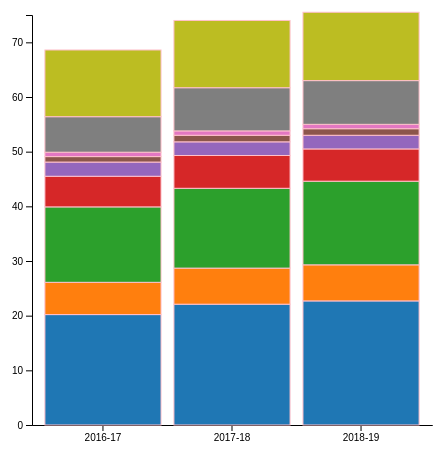
D3 v4 page, settled after 360 driven frames (6 s of simulated time); the page loaded 1 data file(s).


// ── stackedbar.js
function init() {

// Margins & Dimensions of graph
var margin = {top: 15, right: 30, bottom: 25, left: 30},
                  width = 460 - margin.left - margin.right,
                  height = 450 - margin.top - margin.bottom;

/*------------------- Append the svg object to the body of the page --------------------------------------
  Below: Margins give some padding to the chart in terms of 'width' and 'height'.
----------------------------------------------------------------------------------------------------------*/

var svg = d3.select("#chart")
            .append("center")   // Pushes Chart into center of Screen
            .append("svg")
            .attr("width", width + margin.left + margin.right)
            .attr("height", height + margin.top + margin.bottom)
            .append("g")
            .attr("transform",
                  "translate(" + margin.left + "," + margin.top + ")");

  
// Parse the Data / https://raw.githubusercontent.com/holtzy/D3-graph-gallery/master/DATA/data_stacked.csv
// wasteSectorIntensity2.csv

d3.csv("WasteGenerationByWasteMaterial.csv", function(data) { 

  // List of subsectors = header of each sector in csv file: 
  var subsectors = data.columns.slice(1)

  // List of sectors = Waste Generators: value of the first column 'year' (X-Axis)
  var sectors = d3.map(data, function(d){return(d.year)}).keys()

  // Add X-Axis
  var x = d3.scaleBand()
            .domain(sectors)
            .range([0, width])  // Range = chart width 
            .padding([0.1])     // Padding 1% of chart width

/*--------------------------------------------------------------------------
Below: The call() function passes x-axis and associated 'ticks' argument
       and the 'transform=translate' plus height of chart to 'g' grouping
       function, which is then appended to the 'SVG' chart.
----------------------------------------------------------------------------*/

  svg.append("g")
     .attr("transform", "translate(0," + height + ")")
     .call(d3.axisBottom(x).tickSizeOuter(1));

  // Add Y-Axis
  var y = d3.scaleLinear()
            .domain([0, 75])       // Domain = y-scale measurement (tick values) ends at 500 tonnes limit
            .range([ height, 0 ]);  // Range = chart height

/*------------------------------ BELOW ----------------------------------
Pass 'y' (shown above) variable as argument to call() function
Insert call() function to group 'g' then append to group 'svg'.
-------------------------------------------------------------------------*/

  svg.append("g")
     .call(d3.axisLeft(y));

  // color palette = one color per subsector / d3.schemeAccent / d3.schemeCategory10

  var color = d3.scaleOrdinal(d3.schemeCategory10)
                .domain(subsectors)
        //  .range(['#2e8b57','#c71585','#9400d3','#FF7F00'])


/*------------------------------ D3 STACK FUNCTION ---------------------------------------------
The d3.stack() function stacks our data and determines new positions of the 'subsectors' on the
y-Axis and passes it to the 'stackedData' variable.
------------------------------------------------------------------------------------------------*/

  var stackedData = d3.stack()
                      .keys(subsectors) // stacked according to subsector
                      (data)
  //  .order(d3.stackOrderAscending); - this determines stacking order (Doesn't work here)

  /* -----------------------------------------------------------------
                          Create a tooltip
  --------------------------------------------------------------------*/
  var tooltip = d3.select("#chart")
                  .append("center")
                  .append("div")
                  .style("opacity", 0)        // Opacity of tooltip is completely invisible via CSS
                  .attr("class", "tooltip")   // Class is 'tooltip'
  

/*--------------------- BELOW: 3 MOUSE FUNCTIONS for TOOLTIP ------------------------------------
                MOUSEOVER: Uses HTML 'span' styling for the 'tooltip'
-------------------------------------------------------------------------------------------------*/

  var mouseover = function(d) {
        var substack = d3.select(this.parentNode).datum().key;  // This is the Key
        var substackValue = d.data[substack];                   // This is the Value
        tooltip
            .html("<b><span style='color:blue'>Substack: </span></b>" + substack + "<br>" + 
            "<b><span style='color:blue'>Million Tonnes: </scan></b>" + substackValue)
            .style("opacity", 1)  // Opacity 1 means it's compeletely visible when hovered over substack
  }


/*------------------------------------- MOUSEMOVE --------------------------------------------
The styling functions below specify 'left' + 'top' coordinate position of 'tooltip' on canvas
----------------------------------------------------------------------------------------------*/
  var mousemove = function(d) {
    tooltip
      .style("left", (d3.mouse(this)[0]) + "px")
      .style("top", (d3.mouse(this)[1]) + "px")
  }

/*------------------------------------- MOUSEOUT --------------------------------------------
            When mouse is moved back out - 'tooltip' once again becomes invisible
----------------------------------------------------------------------------------------------*/

  var mouseout = function(d) {
    tooltip
      .style("opacity", 0)  // When mouse cursor is moved away, it once again becomes invisible
  }

	
/*---------------------------------------- Show the bars ----------------------------------- */

  svg.append("g")
     .selectAll("g")
        // Enter in the stack data = loop key per key = year per year
     .data(stackedData)
     .enter()
     .append("g")
     .attr("fill", function(d) { return color(d.key); })  // Return color based on key category
     .selectAll("rect")
      // Re-enter second time = loop subsector per subsector to add all rectangles
    .data(function(d) { return d; })
    .enter().append("rect")
        .attr("x", function(d) { return x(d.data.year); })  // Returns year (x-axis) referenced from .csv file
        .attr("y", function(d) { return y(d[1]); })         // 
        .attr("height", function(d) { return y(d[0]) - y(d[1]); })
        .attr("width", x.bandwidth()) // Automatically calculates width of each bar based on width of chart
        .attr("stroke", "pink")     // Creates thin line of separation between each block
        .on("mouseover", mouseover) // Calls mouseover function
        .on("mousemove", mousemove) // Calls mousemove function
        .on("mouseout", mouseout)   // Calls mouseout function

})


}

window.onload = init;



### data: WasteGenerationByWasteMaterial.csv
year, Masonry Materials, Metals, Organics, Paper&Cardboard, Plastics, Glass, Textiles-Leather-Rubber, Hazardous Waste, Ash from Coal-Fired-Pwr
2016-17, 20.2, 5.9, 13.8, 5.6, 2.6, 1.0, 0.8, 6.5, 12.2, 
2017-18, 22.1, 6.6, 14.6, 6.0, 2.5, 1.2, 0.8, 7.9, 12.3, 
2018-19, 22.7, 6.6, 15.3, 5.9, 2.5, 1.2, 0.8, 8.0, 12.5